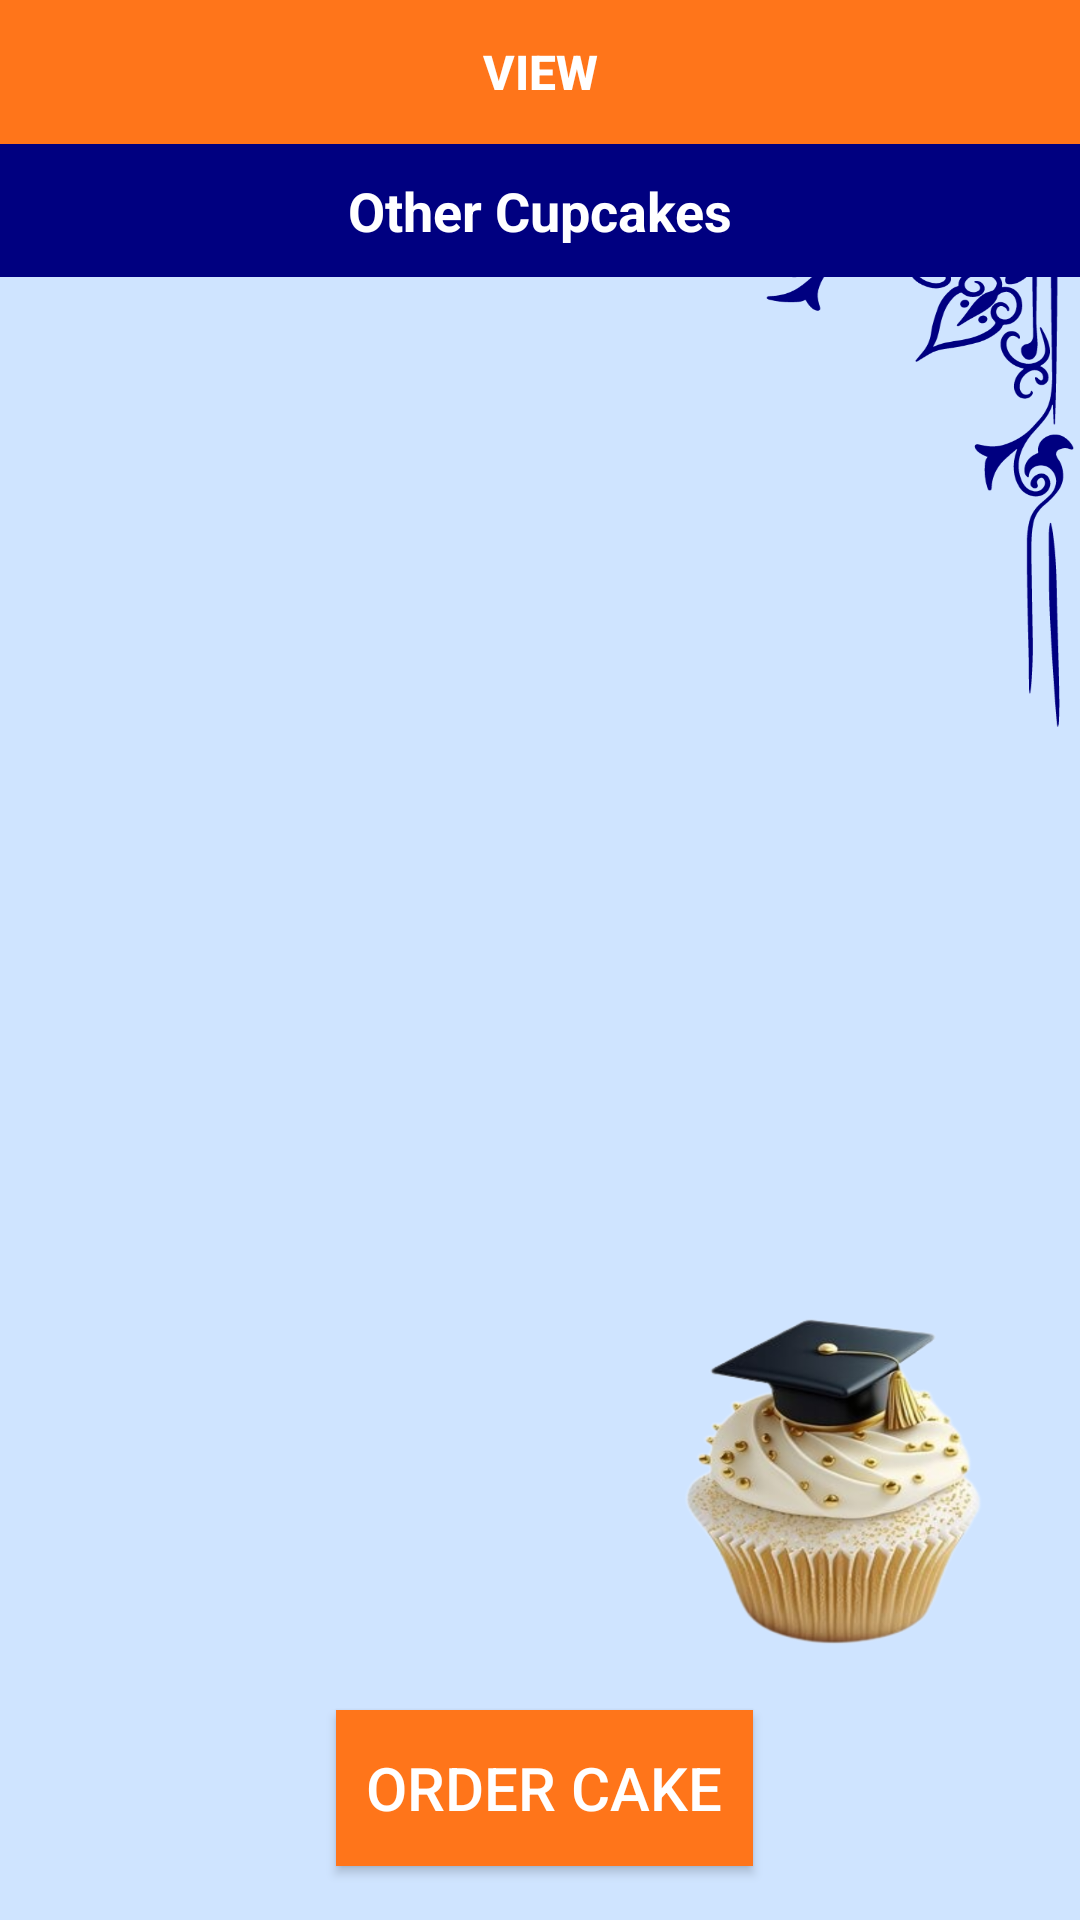

Write the Android layout XML for this screen, with the resource values it uses.
<!-- AndroidManifest.xml: application theme Theme.SweetCake -->
<!-- res/layout/activity_othercus.xml -->
<?xml version="1.0" encoding="utf-8"?>
<RelativeLayout
    xmlns:android="http://schemas.android.com/apk/res/android"
    xmlns:app="http://schemas.android.com/apk/res-auto"
    xmlns:tools="http://schemas.android.com/tools"
    android:layout_width="match_parent"
    android:layout_height="match_parent"
    tools:context=".Othercus"
    android:background="@drawable/cusgra">
    <LinearLayout
        android:id="@+id/line1"
        android:orientation="horizontal"
        android:layout_width="match_parent"
        android:layout_height="wrap_content">


        <Button
            android:id="@+id/findrefresh_data"
            android:layout_width="match_parent"
            android:layout_height="wrap_content"
            android:layout_weight="1"
            android:background="@color/orange"
            android:text="VIEW"
            android:textColor="#FFF"
            android:textSize="16sp"
            android:textStyle="bold" />

    </LinearLayout>

    <TextView
        android:id="@+id/finddata_list_count"
        android:layout_width="match_parent"
        android:layout_height="wrap_content"
        android:layout_below="@id/line1"
        android:background="@color/primary"
        android:gravity="center"
        android:padding="10dp"
        android:text="Other Cupcakes"
        android:textColor="#fff"
        android:textSize="18sp"
        android:textStyle="bold" />

    <TextView
        android:id="@+id/findcall_data_list"
        android:layout_width="match_parent"
        android:layout_height="460dp"
        android:layout_below="@id/finddata_list_count"
        android:layout_alignParentBottom="true"
        android:layout_marginBottom="90dp"
        android:padding="10dp"
        android:textColor="#000"
        android:textSize="14sp" />


    <Button
        android:id="@+id/order_btn"
        android:layout_width="190dp"
        android:layout_height="52dp"
        android:layout_alignParentStart="true"
        android:layout_alignParentEnd="true"
        android:layout_alignParentBottom="true"
        android:layout_marginStart="112dp"
        android:layout_marginEnd="109dp"
        android:layout_marginBottom="18dp"
        android:text="Order Cake"
        android:textSize="20dp"
        android:background="@color/orange"
        android:textColor="#fff"
        app:layout_constraintBottom_toBottomOf="parent"
        app:layout_constraintEnd_toEndOf="parent"
        app:layout_constraintHorizontal_bias="0.547"
        app:layout_constraintStart_toStartOf="parent"
        app:layout_constraintTop_toTopOf="parent"
        app:layout_constraintVertical_bias="0.794" />

</RelativeLayout>
<!-- resources referenced by this layout -->
<resources>
  <color name="orange">#ff751a</color>
  <color name="primary">#000080</color>
  <!-- drawable cusgra: png bitmap (drawable, 282900 bytes) -->
  <style name="Theme.SweetCake" parent="Base.Theme.SweetCake" />
  <style name="Base.Theme.SweetCake" parent="Theme.AppCompat.Light.NoActionBar">
          
          
      </style>
</resources>
